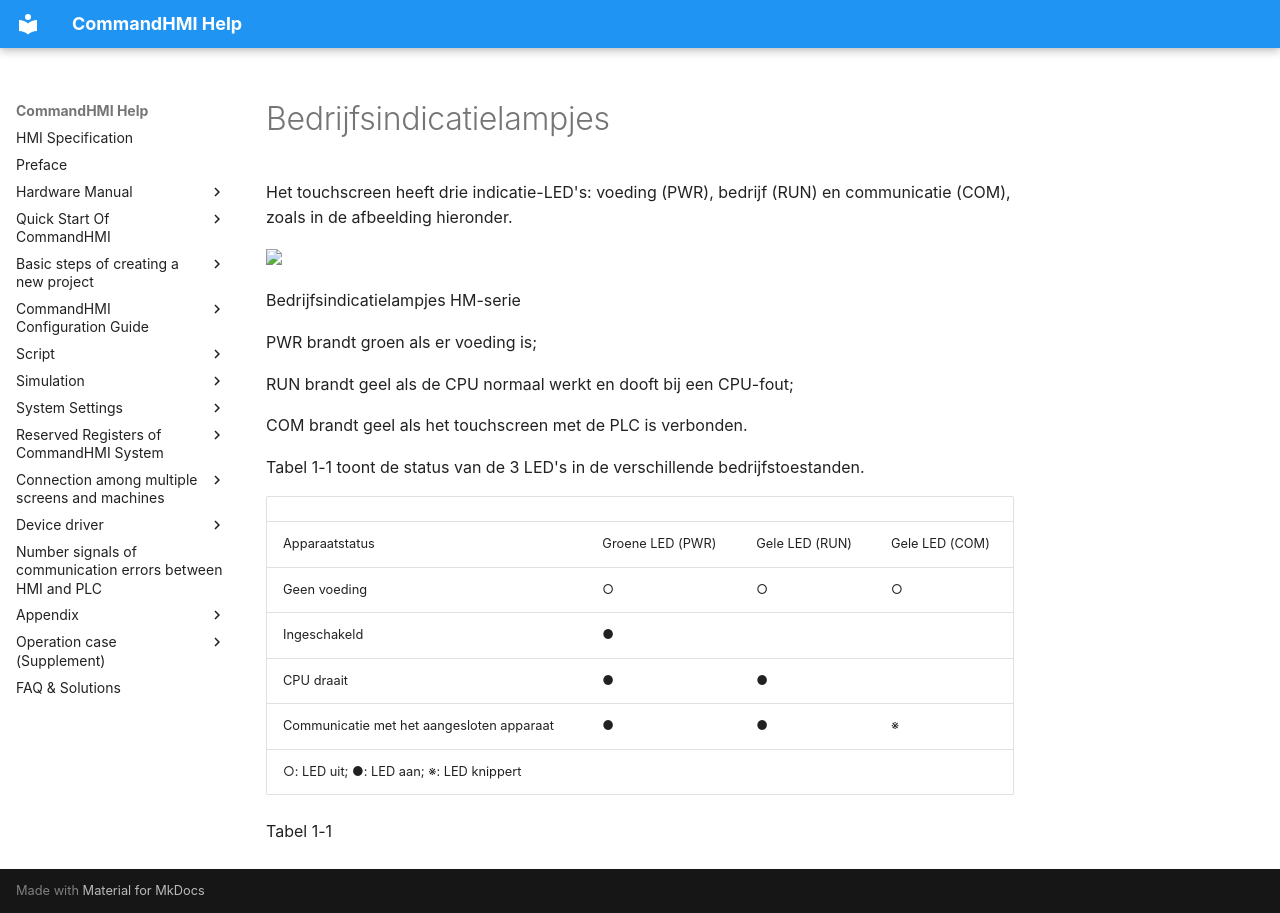

repository: AceAutomation/commandhmi-aide · page: nl/hardware/structure/lamp.html · generator: mkdocs

# Bedrijfsindicatielampjes

Het touchscreen heeft drie indicatie-LED's: voeding (PWR), bedrijf (RUN) en communicatie (COM), zoals in de afbeelding hieronder.

<img src="../../../hardware/structure/lamp.files/image002.jpg" width="713" />

Bedrijfsindicatielampjes HM-serie

PWR brandt groen als er voeding is;

RUN brandt geel als de CPU normaal werkt en dooft bij een CPU-fout;

COM brandt geel als het touchscreen met de PLC is verbonden.

Tabel 1-1 toont de status van de 3 LED's in de verschillende bedrijfstoestanden.

|                                                    |                  |                   |                   |
|----------------------------------------------------|------------------|-------------------|-------------------|
| Apparaatstatus                                       | Groene LED (PWR) | Gele LED (RUN) | Gele LED (COM) |
| Geen voeding                                    | ○                | ○                 | ○                 |
| Ingeschakeld                                           | ●                |                   |                   |
| CPU draait                                        | ●                | ●                 |                   |
| Communicatie met het aangesloten apparaat                | ●                | ●                 | ※                 |
| ○: LED uit;  ●: LED aan;   ※: LED knippert |                  |                   |                   |

Tabel 1-1
